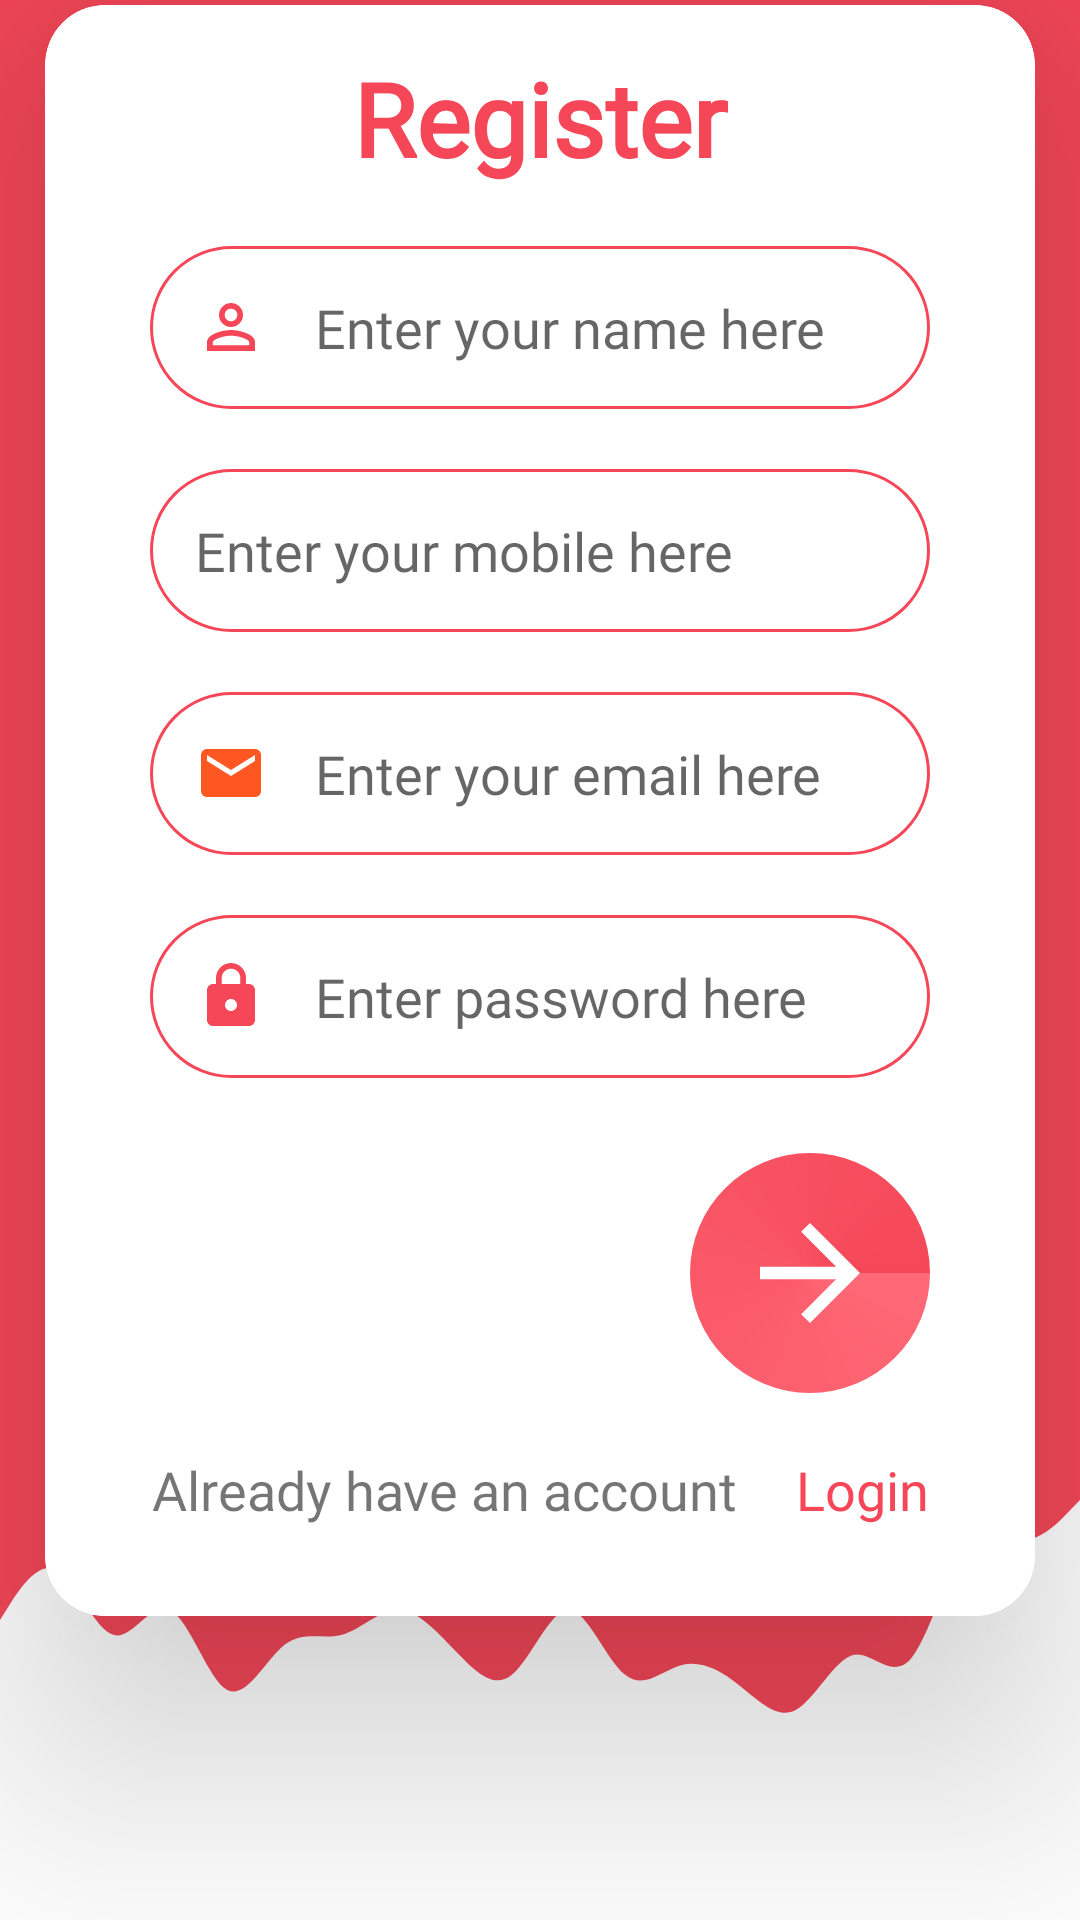

The Android layout XML behind this screen, and the referenced resources:
<!-- AndroidManifest.xml: application theme Theme.ReminderApp -->
<!-- res/layout/activity_register.xml -->
<?xml version="1.0" encoding="utf-8"?>
<androidx.constraintlayout.widget.ConstraintLayout xmlns:android="http://schemas.android.com/apk/res/android"
    xmlns:app="http://schemas.android.com/apk/res-auto"
    xmlns:tools="http://schemas.android.com/tools"
    android:layout_width="match_parent"
    android:layout_height="match_parent"
    tools:context=".register">

    <View
        android:id="@+id/view"
        android:layout_width="0dp"
        android:layout_height="0dp"
        android:background="@color/primary"
        app:layout_constraintBottom_toTopOf="@+id/view2"
        app:layout_constraintEnd_toEndOf="parent"
        app:layout_constraintStart_toStartOf="parent"
        app:layout_constraintTop_toTopOf="parent" />

    <View
        android:id="@+id/view2"
        android:layout_width="0dp"
        android:layout_height="100dp"
        android:layout_marginBottom="50dp"
        android:background="@drawable/ic_wave__3_"
        app:layout_constraintBottom_toBottomOf="parent"
        app:layout_constraintEnd_toEndOf="parent"
        app:layout_constraintHorizontal_bias="0.0"
        app:layout_constraintStart_toStartOf="parent"
        app:layout_constraintTop_toBottomOf="@+id/view" />

    <androidx.cardview.widget.CardView
        android:layout_width="match_parent"
        android:layout_height="wrap_content"
        android:layout_marginStart="15dp"
        android:layout_marginLeft="15dp"
        android:layout_marginEnd="15dp"
        android:layout_marginRight="15dp"
        android:layout_marginBottom="100dp"
        app:cardCornerRadius="20dp"
        app:cardElevation="50dp"
        app:layout_constraintBottom_toBottomOf="parent"
        app:layout_constraintEnd_toEndOf="parent"
        app:layout_constraintStart_toStartOf="parent"
        app:layout_constraintTop_toTopOf="parent">

        <ScrollView
            android:layout_width="match_parent"
            android:layout_height="match_parent"
            app:layout_constraintBottom_toBottomOf="parent"
            app:layout_constraintEnd_toEndOf="parent"
            app:layout_constraintStart_toStartOf="parent"
            app:layout_constraintTop_toTopOf="parent">

            <LinearLayout
                android:layout_width="match_parent"
                android:layout_height="wrap_content"
                android:layout_margin="0dp"
                android:layout_marginStart="15dp"
                android:layout_marginLeft="15dp"
                android:layout_marginTop="50dp"
                android:layout_marginEnd="15dp"
                android:layout_marginRight="15dp"
                android:background="@drawable/whitemenu"
                android:orientation="vertical"
                android:padding="10dp">

                <TextView
                    android:id="@+id/textView2"
                    android:layout_width="match_parent"
                    android:layout_height="wrap_content"
                    android:layout_marginTop="5dp"
                    android:layout_marginEnd="0dp"
                    android:layout_marginRight="0dp"
                    android:layout_marginBottom="15dp"
                    android:fontFamily="@font/amaranth"
                    android:gravity="center"
                    android:text="Register"
                    android:textColor="@color/primary"
                    android:textSize="34sp"
                    android:textStyle="bold"
                    app:layout_constraintBottom_toBottomOf="parent"
                    app:layout_constraintEnd_toEndOf="parent"
                    app:layout_constraintStart_toStartOf="parent"
                    app:layout_constraintTop_toTopOf="parent"
                    app:layout_constraintVertical_bias="0.50" />

                <EditText
                    android:id="@+id/name"
                    android:layout_width="match_parent"
                    android:layout_height="wrap_content"
                    android:layout_marginStart="25dp"
                    android:layout_marginLeft="25dp"
                    android:layout_marginTop="5dp"
                    android:layout_marginEnd="25dp"
                    android:layout_marginRight="25dp"
                    android:layout_marginBottom="15dp"
                    android:background="@drawable/round_border"
                    android:drawableLeft="@drawable/person"
                    android:drawablePadding="16dp"
                    android:ems="10"
                    android:fontFamily="@font/amaranth"
                    android:hint="Enter your name here"
                    android:inputType="textPersonName"
                    android:padding="15dp" />

                <EditText
                    android:id="@+id/phone"
                    android:layout_width="match_parent"
                    android:layout_height="wrap_content"
                    android:layout_marginStart="25dp"
                    android:layout_marginLeft="25dp"
                    android:layout_marginTop="5dp"
                    android:layout_marginEnd="25dp"
                    android:layout_marginRight="25dp"
                    android:layout_marginBottom="15dp"
                    android:background="@drawable/round_border"
                    android:drawableLeft="@drawable/phone"
                    android:drawablePadding="16dp"
                    android:ems="10"
                    android:fontFamily="@font/amaranth"
                    android:hint="Enter your mobile here"
                    android:inputType="phone"
                    android:padding="15dp" />

                <EditText
                    android:id="@+id/regemail"
                    android:layout_width="match_parent"
                    android:layout_height="wrap_content"
                    android:layout_marginStart="25dp"
                    android:layout_marginLeft="25dp"
                    android:layout_marginTop="5dp"
                    android:layout_marginEnd="25dp"
                    android:layout_marginRight="25dp"
                    android:layout_marginBottom="15dp"
                    android:background="@drawable/round_border"
                    android:drawableLeft="@drawable/email"
                    android:drawablePadding="16dp"
                    android:ems="10"
                    android:fontFamily="@font/amaranth"
                    android:hint="Enter your email here"
                    android:inputType="textEmailAddress"
                    android:padding="15dp" />

                <EditText
                    android:id="@+id/pass"
                    android:layout_width="match_parent"
                    android:layout_height="wrap_content"
                    android:layout_marginStart="25dp"
                    android:layout_marginLeft="25dp"
                    android:layout_marginTop="5dp"
                    android:layout_marginEnd="25dp"
                    android:layout_marginRight="25dp"
                    android:layout_marginBottom="15dp"
                    android:background="@drawable/round_border"
                    android:drawableLeft="@drawable/pass"
                    android:drawablePadding="16dp"
                    android:ems="10"
                    android:fontFamily="@font/amaranth"
                    android:hint="Enter password here"
                    android:inputType="textPassword"
                    android:padding="15dp" />

                <ImageButton
                    android:id="@+id/reg"
                    android:layout_width="wrap_content"
                    android:layout_height="wrap_content"
                    android:layout_gravity="right"
                    android:layout_marginTop="10dp"
                    android:layout_marginEnd="25dp"
                    android:layout_marginRight="25dp"
                    android:background="@drawable/round_button"
                    android:padding="15dp"
                    app:srcCompat="@drawable/ic_baseline_arrow_forward_24"
                    tools:ignore="SpeakableTextPresentCheck" />

                <LinearLayout
                    android:layout_width="match_parent"
                    android:layout_height="match_parent"
                    android:layout_gravity="left"
                    android:layout_marginStart="10dp"
                    android:layout_marginLeft="10dp"
                    android:layout_marginTop="10dp"
                    android:layout_marginEnd="10dp"
                    android:layout_marginRight="10dp"
                    android:layout_marginBottom="10dp"
                    android:gravity="left"
                    android:orientation="horizontal"
                    app:layout_constraintBottom_toBottomOf="parent"
                    app:layout_constraintEnd_toEndOf="parent"
                    app:layout_constraintStart_toStartOf="parent"
                    app:layout_constraintTop_toBottomOf="@+id/reg">

                    <TextView
                        android:id="@+id/textView22"
                        android:layout_width="wrap_content"
                        android:layout_height="wrap_content"
                        android:layout_gravity="center"
                        android:layout_margin="5dp"
                        android:layout_weight="1"
                        android:fontFamily="@font/amaranth"
                        android:gravity="center|right"
                        android:padding="5dp"
                        android:text="Already have an account"
                        android:textSize="18dp" />

                    <TextView
                        android:id="@+id/signin"
                        android:layout_width="wrap_content"
                        android:layout_height="wrap_content"
                        android:layout_gravity="center|left"
                        android:layout_margin="5dp"
                        android:layout_weight="1"
                        android:fontFamily="@font/amaranth"
                        android:gravity="center|left"
                        android:padding="5dp"
                        android:text="Login"
                        android:textColor="@color/primary"
                        android:textColorLink="@color/primary"
                        android:textSize="18dp" />
                </LinearLayout>

            </LinearLayout>
        </ScrollView>
    </androidx.cardview.widget.CardView>

</androidx.constraintlayout.widget.ConstraintLayout>
<!-- resources referenced by this layout -->
<resources>
  <color name="primary">#f54758</color>
  <!-- drawable email (drawable) -->
  <vector android:height="24dp" android:tint="#FF5722"
      android:viewportHeight="24" android:viewportWidth="24"
      android:width="24dp" xmlns:android="http://schemas.android.com/apk/res/android">
      <path android:fillColor="@android:color/white" android:pathData="M20,4L4,4c-1.1,0 -1.99,0.9 -1.99,2L2,18c0,1.1 0.9,2 2,2h16c1.1,0 2,-0.9 2,-2L22,6c0,-1.1 -0.9,-2 -2,-2zM20,8l-8,5 -8,-5L4,6l8,5 8,-5v2z"/>
  </vector>
  <!-- drawable ic_baseline_arrow_forward_24 (drawable) -->
  <vector android:autoMirrored="true" android:height="50dp"
      android:tint="#FFFFFF" android:viewportHeight="24"
      android:viewportWidth="24" android:width="50dp" xmlns:android="http://schemas.android.com/apk/res/android">
      <path android:fillColor="@android:color/white" android:pathData="M12,4l-1.41,1.41L16.17,11H4v2h12.17l-5.58,5.59L12,20l8,-8z"/>
  </vector>
  <!-- drawable pass (drawable) -->
  <vector android:height="24dp" android:tint="@color/primary"
      android:viewportHeight="24" android:viewportWidth="24"
      android:width="24dp" xmlns:android="http://schemas.android.com/apk/res/android">
      <path android:fillColor="@android:color/white" android:pathData="M18,8h-1L17,6c0,-2.76 -2.24,-5 -5,-5S7,3.24 7,6v2L6,8c-1.1,0 -2,0.9 -2,2v10c0,1.1 0.9,2 2,2h12c1.1,0 2,-0.9 2,-2L20,10c0,-1.1 -0.9,-2 -2,-2zM12,17c-1.1,0 -2,-0.9 -2,-2s0.9,-2 2,-2 2,0.9 2,2 -0.9,2 -2,2zM15.1,8L8.9,8L8.9,6c0,-1.71 1.39,-3.1 3.1,-3.1 1.71,0 3.1,1.39 3.1,3.1v2z"/>
  </vector>
  <!-- drawable person (drawable) -->
  <vector android:height="24dp" android:tint="@color/primary"
      android:viewportHeight="24" android:viewportWidth="24"
      android:width="24dp" xmlns:android="http://schemas.android.com/apk/res/android">
      <path android:fillColor="@android:color/white" android:pathData="M12,5.9c1.16,0 2.1,0.94 2.1,2.1s-0.94,2.1 -2.1,2.1S9.9,9.16 9.9,8s0.94,-2.1 2.1,-2.1m0,9c2.97,0 6.1,1.46 6.1,2.1v1.1L5.9,18.1L5.9,17c0,-0.64 3.13,-2.1 6.1,-2.1M12,4C9.79,4 8,5.79 8,8s1.79,4 4,4 4,-1.79 4,-4 -1.79,-4 -4,-4zM12,13c-2.67,0 -8,1.34 -8,4v3h16v-3c0,-2.66 -5.33,-4 -8,-4z"/>
  </vector>
  <!-- drawable round_border (drawable) -->
  <?xml version="1.0" encoding="utf-8"?>
  <shape xmlns:android="http://schemas.android.com/apk/res/android">
  <stroke android:color="@color/primary"
      android:width="1dp"/>
      <corners android:radius="100dp" />
  </shape>
  <!-- drawable round_button (drawable) -->
  <?xml version="1.0" encoding="utf-8"?>
  <shape xmlns:android="http://schemas.android.com/apk/res/android">
      <gradient
          android:gradientRadius="300dp"
          android:endColor="@color/primary"
          android:startColor="#ff6977"
          android:type="sweep"
          android:angle="45"/>
      <corners android:radius="50dp" />
  
  </shape>
  <!-- drawable whitemenu (drawable) -->
  <?xml version="1.0" encoding="utf-8"?>
  <selector xmlns:android="http://schemas.android.com/apk/res/android">
      <item>
          <shape>
              <solid android:color="@color/white"/>
              <corners android:radius="20dp"/>
              <stroke android:dashWidth="5dp"/>
          </shape>
      </item>
  </selector>
  <style name="Theme.ReminderApp" parent="Theme.MaterialComponents.Light.NoActionBar">
          
          <item name="colorPrimary">@color/primary</item>
          <item name="colorPrimaryVariant">#FF556E</item>
          <item name="colorOnPrimary">#ff5500</item>
          
          <item name="colorSecondary">#ff5500</item>
          <item name="colorSecondaryVariant">#ff5500</item>
          <item name="colorOnSecondary">@color/white</item>
          
          <item name="android:statusBarColor" tools:targetApi="l">?attr/colorPrimaryVariant</item>
          
      </style>
  <color name="white">#FFFFFFFF</color>
</resources>
